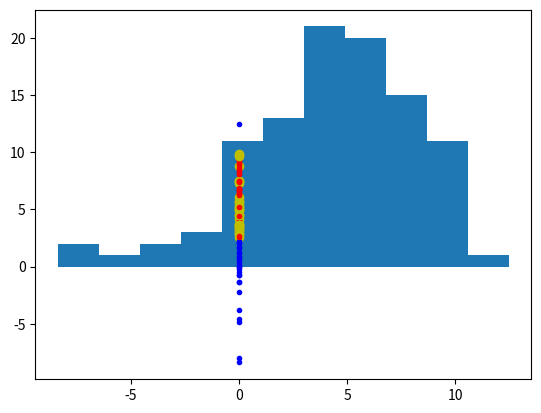

Python code for this plot:
import numpy as np
import matplotlib.pyplot as plt

def estimate(data,X,h):
    N = len(data)
    estimate = []
    for x in X:

        sum = 0

        for x_i in data:
            sum = sum + window_function((x-x_i)/h)

        estimate.append(sum/N/h)
    return estimate

def window_function(x):
    if np.abs(x) <= 0.5:
        return 1
    else:
        return 0

def bayesian_classify(px_1,px_2):
    label_test = []
    for p1, p2 in zip(px_1, px_2):
        if p1 > p2:
            label_test.append(1)
        else:
            label_test.append(2)

    return label_test





if __name__ == "__main__":
    # Generamos muestras con las distribuciones
    N = int(10e4)
    x_samples_1 = np.random.uniform(2, 10, N)
    x_samples_2 = np.random.normal(2, 4, N)
    h = 1
    #X = np.linspace(-10, 10, 100)
    #p_estimate = estimate(x_samples_normal, X,h)
    # TODO: elegir un h

    # Grafico
    #plt.plot(X, p_estimate, 'r-')
    #plt.show()

    # Generate mixture distribution
    N = 100
    x_mix = []
    label_real = []
    label_test = []

    U = np.random.uniform(0, 1, N)
    for i in range(0, N):
        if U[i] < 0.5:
            sample = np.random.uniform(2, 10)
            label_real.append(1)
        else:
            sample = np.random.normal(2, 4)
            label_real.append(2)
        x_mix.append(sample)

    plt.hist(x_mix, bins='auto')
    plt.show()

    px_given_1 = estimate(x_samples_1, x_mix, h)
    px_given_2 = estimate(x_samples_2, x_mix, h)

    label_test = bayesian_classify(px_given_1,px_given_2)

    k = 0
    for lb_test, lb_real in zip(label_test, label_real):
        if lb_test == 1:
            plt.plot(x_mix[k], 'r.')

        else:
            plt.plot(x_mix[k], 'b.')

        if lb_test != lb_real:
            plt.plot(x_mix[k], 'yo')
        k = k + 1
    plt.show()
    # Error
    label_error = [a - b for a, b in zip(label_real, label_test)]
    n_errors = len([n for n in label_error if n != 0])
    error_rate = n_errors / N

    print("Error rate: " + str(error_rate))

